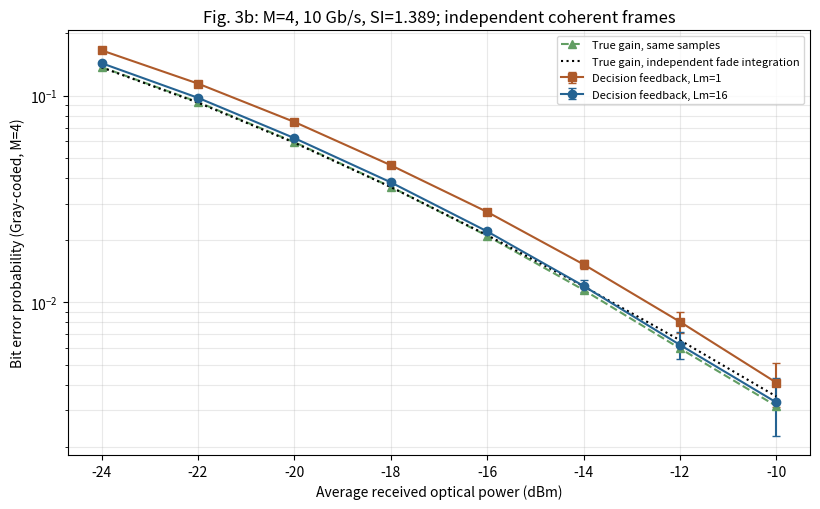
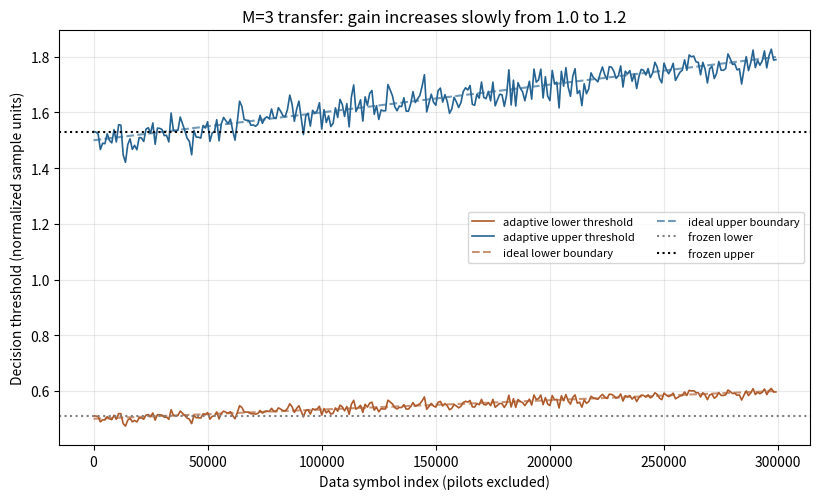
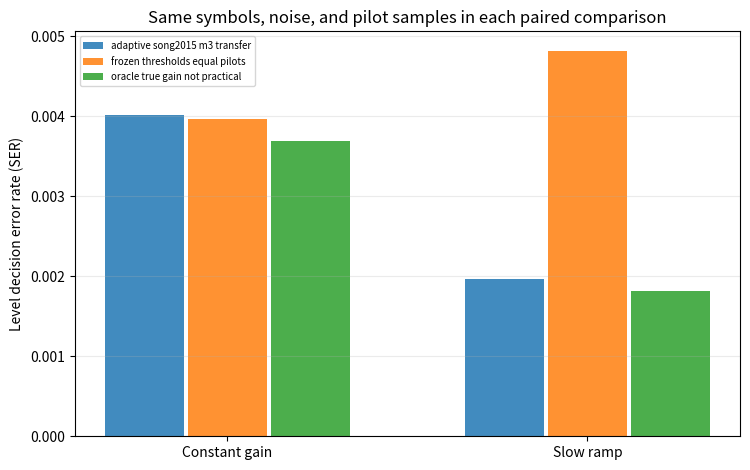

Reproduce these figures in Python, in order.
"""Free-software, reproducible study of Song and Kam (2015), arXiv:1505.02536v1.

The decision-feedback receiver follows Eqs. (11) and (13). Starting pilots,
gain normalization and random-stream details are explicitly marked as
implementation choices because they are not completely specified in the paper.

Usage: python reproduce.py --output results --seed 20260928
       python reproduce.py --quick --output smoke_results
"""

from __future__ import annotations

import argparse
import csv
import json
import math
import platform
from pathlib import Path

import matplotlib

matplotlib.use("Agg")
import matplotlib.pyplot as plt
import numpy as np
import scipy
from scipy.special import ndtr
from scipy.stats import binomtest, gamma as gamma_distribution, qmc


GRAY4 = np.array([0, 1, 3, 2], dtype=np.uint8)
POPCOUNT2 = np.array([0, 1, 1, 2], dtype=np.uint8)


def selective_store(
    samples: np.ndarray,
    pilot_samples: np.ndarray,
    m: int,
    *,
    trace_stride: int = 0,
) -> tuple[np.ndarray, np.ndarray, np.ndarray, int]:
    """Eq. (13), applied causally: decide with OLD buffer, then update it.

    pilot_samples contain known highest-symbol observations (an explicit
    implementation assumption). A nonpositive estimate is processed with
    Eq. (11), rather than being silently clipped into a different algorithm.
    """
    if m < 2 or pilot_samples.size == 0:
        raise ValueError("At least two levels and one pilot are required")
    buffer = np.asarray(pilot_samples, dtype=np.float64).copy()
    lm = len(buffer)
    head = 0
    total = float(buffer.sum())
    output = np.empty(len(samples), dtype=np.uint8)
    trace_index: list[int] = []
    trace_gain: list[float] = []
    invalid_estimates = 0

    for k in range(len(samples)):
        received = float(samples[k])
        estimate = total / (lm * (m - 1))
        if estimate > 0.0:
            decision = math.floor(received / estimate + 0.5)
            decision = min(m - 1, max(0, decision))
        else:
            invalid_estimates += 1
            decision = min(range(m), key=lambda level: (received - level * estimate) ** 2)
        output[k] = decision
        if trace_stride and k % trace_stride == 0:
            trace_index.append(k)
            trace_gain.append(estimate)
        if decision == m - 1:
            total += received - buffer[head]
            buffer[head] = received
            head = (head + 1) % lm
    return output, np.asarray(trace_index), np.asarray(trace_gain), invalid_estimates


def frozen_slicer(samples: np.ndarray, estimate: float, m: int) -> np.ndarray:
    """Calibrated once with the SAME pilots as the adaptive receiver."""
    if estimate <= 0:
        # Eq. (11) is well defined even when the pilot estimate is nonpositive.
        return np.argmin(
            (samples[:, None] - estimate * np.arange(m)[None, :]) ** 2, axis=1
        ).astype(np.uint8)
    return np.clip(np.floor(samples / estimate + 0.5), 0, m - 1).astype(np.uint8)


def sampled_channel(
    rng: np.random.Generator, n_blocks: int, *, a0: float = 0.0198,
    alpha: float = 2.23, beta: float = 1.54, gamma: float = 2.8071,
) -> np.ndarray:
    """Gamma-Gamma amplitude times the pointing-error distribution, paper (23)-(25).

    Normalizing the product to mean one is our stated interpretation of the
    paper's simultaneous h=h_a*h_p and E[h]=1 statements.
    """
    turbulence = rng.gamma(alpha, 1.0 / alpha, n_blocks) * rng.gamma(
        beta, 1.0 / beta, n_blocks
    )
    pointing = a0 * rng.random(n_blocks) ** (1.0 / (gamma * gamma))
    mean_pointing = a0 * (gamma * gamma) / (gamma * gamma + 1.0)
    return turbulence * pointing / mean_pointing


def balanced_fading_replicates(
    rng: np.random.Generator, frames_per_rep: int, reps: int = 8
) -> np.ndarray:
    """Randomized Sobol samples: independent scrambles, balanced fades within each.

    Each frame is a separate receiver run with a fresh pilot. Scrambled
    replicates let us estimate between-replicate Monte Carlo uncertainty.
    """
    if frames_per_rep < 2 or frames_per_rep & (frames_per_rep - 1):
        raise ValueError("Frames per replicate must be a power of two >= 2")
    a0, alpha, beta, gamma = 0.0198, 2.23, 1.54, 2.8071
    mean_pointing = a0 * gamma**2 / (gamma**2 + 1.0)
    draws = []
    for _ in range(reps):
        sampler = qmc.Sobol(3, scramble=True, seed=int(rng.integers(0, 2**31)))
        u = np.clip(sampler.random_base2(int(math.log2(frames_per_rep))), 1e-12, 1 - 1e-12)
        h = (gamma_distribution.ppf(u[:, 0], a=alpha, scale=1 / alpha)
             * gamma_distribution.ppf(u[:, 1], a=beta, scale=1 / beta)
             * (a0 * u[:, 2] ** (1 / gamma**2)) / mean_pointing)
        draws.append(h)
    return np.concatenate(draws)


def gray_bit_errors(truth: np.ndarray, prediction: np.ndarray) -> np.ndarray:
    return POPCOUNT2[np.bitwise_xor(GRAY4[truth], GRAY4[prediction])]


def genie_bep_from_fades(
    fades: np.ndarray, separation: float, sigma: float, m: int = 4
) -> float:
    """Expected BER with TRUE channel gain, Gray-mapped M=4 and Gaussian noise.

    Integrates normal CDF over the decision intervals, then averages over
    independently drawn fades. This does not inject the truth into the receiver.
    """
    if m != 4:
        raise ValueError("Only M=4 has a specified Gray mapping in this study")
    values = separation * fades
    total = np.zeros_like(values)
    edges = np.array([-np.inf, 0.5, 1.5, 2.5, np.inf])
    for sent in range(4):
        z = (edges[None, :] - float(sent)) * (values[:, None] / sigma)
        cdf = ndtr(z)
        for decided in range(4):
            hamming = int(POPCOUNT2[int(GRAY4[sent] ^ GRAY4[decided])])
            total += hamming * (cdf[:, decided + 1] - cdf[:, decided])
    return float(total.mean() / (m * 2))


def replicate_interval(errors: np.ndarray, reps: int = 8) -> tuple[float, float]:
    """Approximate 95% interval from independent randomized Sobol replicates."""
    if len(errors) % reps:
        raise ValueError("Replicates must have identical lengths")
    rates = errors.reshape(reps, -1).mean(axis=1)
    avg = float(errors.mean())
    half = 1.96 * float(rates.std(ddof=1)) / math.sqrt(reps)
    # Gray bit-error COUNT for a four-level symbol can be 0, 1, or 2.
    return max(0.0, avg - half), min(2.0, avg + half)


def wilson_interval(error_count: int, sample_count: int) -> tuple[float, float]:
    z = 1.96
    p = error_count / sample_count
    denom = 1.0 + z * z / sample_count
    center = (p + z * z / (2 * sample_count)) / denom
    half = z * math.sqrt(p * (1 - p) / sample_count + z * z / (4 * sample_count**2)) / denom
    return center - half, center + half


def original_experiment(
    out: Path, rng: np.random.Generator, n_symbols: int, quick: bool
) -> list[dict]:
    """M=4, 10 Gb/s, strong fading, selected curves from Fig. 3(b)."""
    m, rate_bps, coherence, frame_size, n0 = 4, 10.0e9, 10_000, 1_000, 1.59e-22
    assert frame_size <= coherence
    sigma = math.sqrt(n0 / 2)
    symbol_seconds = math.log2(m) / rate_bps
    power_dbm_points = [-23, -20, -17, -14, -11] if quick else [-24, -22, -20, -18, -16, -14, -12, -10]
    if n_symbols % frame_size:
        raise ValueError("The original symbol count must be a multiple of 1000")
    n_blocks = n_symbols // frame_size
    if n_blocks % 8:
        raise ValueError("Use eight equal fading replicates")
    fades = balanced_fading_replicates(rng, n_blocks // 8)
    truth = rng.integers(0, m, size=n_symbols, dtype=np.uint8)
    noise_unit = rng.normal(0, 1, size=n_symbols)
    pilot_noise_unit = rng.normal(0, 1, size=(n_blocks, 16))
    oracle_fades = sampled_channel(np.random.default_rng(76115), 400_000 if not quick else 50_000)
    results: list[dict] = []

    for power_dbm in power_dbm_points:
        power_watts = 10 ** ((power_dbm - 30) / 10)
        minimum_distance = 2 * math.sqrt(symbol_seconds) * power_watts / (m - 1)
        gains = minimum_distance * np.repeat(fades, frame_size)
        samples = gains * truth + sigma * noise_unit
        known_channel = frozen_slicer(samples / gains, 1.0, m)
        oracle_errors = gray_bit_errors(truth, known_channel)
        oracle_interval = replicate_interval(oracle_errors)
        expected_genie = genie_bep_from_fades(oracle_fades, minimum_distance, sigma)
        # Each frame is an independent transmission and is shorter than Lc.
        # Eight randomized quasi-Monte Carlo replicates balance rare fades.
        pilot_noise = sigma * pilot_noise_unit

        row: dict = {
            "power_dbm": power_dbm,
            "symbols": n_symbols,
            "independent_frames": n_blocks,
            "symbols_per_frame": frame_size,
            "fading_scrambles": 8,
            "genie_empirical_bep": float(oracle_errors.mean() / 2),
            "genie_empirical_ci_low": oracle_interval[0] / 2,
            "genie_empirical_ci_high": oracle_interval[1] / 2,
            "genie_independent_fade_bep": expected_genie,
            "mean_simulated_gain": float(fades.mean()),
        }
        for lm in [1, 16]:
            predicted = np.empty(n_symbols, dtype=np.uint8)
            invalid = 0
            for b in range(n_blocks):
                start, stop = b * frame_size, (b + 1) * frame_size
                pilot_samples = (m - 1) * gains[start] + pilot_noise[b, :lm]
                values, _, _, invalid_in_block = selective_store(
                    samples[start:stop], pilot_samples, m
                )
                predicted[start:stop] = values
                invalid += invalid_in_block
            bit_errors = gray_bit_errors(truth, predicted)
            ci = replicate_interval(bit_errors)
            row[f"bep_lm{lm}"] = float(bit_errors.mean() / 2)
            row[f"bep_lm{lm}_ci_low"] = ci[0] / 2
            row[f"bep_lm{lm}_ci_high"] = ci[1] / 2
            row[f"symbol_errors_lm{lm}"] = int(np.count_nonzero(predicted != truth))
            row[f"invalid_gain_lm{lm}"] = invalid
        results.append(row)

    with (out / "original_m4_figure3b.csv").open("w", newline="", encoding="utf-8") as handle:
        writer = csv.DictWriter(handle, fieldnames=list(results[0]))
        writer.writeheader()
        writer.writerows(results)

    x = np.array([v["power_dbm"] for v in results])
    fig, ax = plt.subplots(figsize=(8.3, 5.2))
    for lm, marker, color in [(1, "s", "#ae5a2a"), (16, "o", "#256392")]:
        ax.errorbar(
            x, [v[f"bep_lm{lm}"] for v in results],
            yerr=[
                [v[f"bep_lm{lm}"] - v[f"bep_lm{lm}_ci_low"] for v in results],
                [v[f"bep_lm{lm}_ci_high"] - v[f"bep_lm{lm}"] for v in results],
            ],
            fmt=marker + "-", color=color, capsize=3, label=f"Decision feedback, Lm={lm}",
        )
    ax.plot(x, [v["genie_empirical_bep"] for v in results], "^--", color="#629e63", label="True gain, same samples")
    ax.plot(x, [v["genie_independent_fade_bep"] for v in results], "k:", label="True gain, independent fade integration")
    ax.set_yscale("log")
    ax.set_xlabel("Average received optical power (dBm)")
    ax.set_ylabel("Bit error probability (Gray-coded, M=4)")
    ax.set_title("Fig. 3b: M=4, 10 Gb/s, SI=1.389; independent coherent frames")
    ax.grid(True, which="both", alpha=0.28)
    ax.legend(fontsize=8)
    fig.tight_layout()
    fig.savefig(out / "original_m4_figure3b.png", dpi=170)
    plt.close(fig)
    return results


def ternary_experiment(
    out: Path, rng: np.random.Generator, n_symbols: int, sigma: float = 0.18
) -> list[dict]:
    m, lm = 3, 16
    truth = rng.integers(0, m, size=n_symbols, dtype=np.uint8)
    noise = rng.normal(0.0, sigma, size=n_symbols)
    pilot_noise = rng.normal(0.0, sigma, size=lm)
    pilot_samples = 2.0 + pilot_noise
    initial_gain = float(pilot_samples.mean() / 2)
    rows: list[dict] = []
    confusion_rows: list[dict] = []
    paired_rows: list[dict] = []
    fig, ax = plt.subplots(figsize=(8.3, 5.1))

    for case, gain in [
        ("constant_gain", np.ones(n_symbols, dtype=float)),
        ("slow_gain_ramp", np.linspace(1.0, 1.2, n_symbols)),
    ]:
        received = gain * truth + noise
        adaptive, sample_idx, estimates, invalid = selective_store(
            received, pilot_samples, m, trace_stride=max(1, n_symbols // 300)
        )
        frozen = frozen_slicer(received, initial_gain, m)
        ideal = np.clip(np.floor(received / gain + 0.5), 0, m - 1).astype(np.uint8)
        for method, decisions in [
            ("adaptive_song2015_m3_transfer", adaptive),
            ("frozen_thresholds_equal_pilots", frozen),
            ("oracle_true_gain_not_practical", ideal),
        ]:
            wrong = decisions != truth
            counts = [int(np.count_nonzero(wrong & (truth == j))) for j in range(m)]
            class_total = [int(np.count_nonzero(truth == j)) for j in range(m)]
            nerr = int(wrong.sum())
            low, high = wilson_interval(nerr, n_symbols)
            rows.append({
                "case": case, "method": method, "symbols": n_symbols,
                "pilot_symbols": lm, "noise_sd_in_A0_units": sigma,
                "initial_gain_from_pilots": initial_gain,
                "symbol_errors": nerr, "ser": nerr / n_symbols,
                "approx_wilson_ci_low": low, "approx_wilson_ci_high": high,
                "low_errors": counts[0], "mid_errors": counts[1], "high_errors": counts[2],
                "low_count": class_total[0], "mid_count": class_total[1], "high_count": class_total[2],
                "nonpositive_estimates": invalid if method.startswith("adaptive_") else 0,
            })
            matrix = np.bincount(3 * truth.astype(np.int32) + decisions, minlength=9).reshape(3, 3)
            for true_level in range(m):
                for decided_level in range(m):
                    confusion_rows.append({"case": case, "method": method,
                                           "true_level": true_level, "decided_level": decided_level,
                                           "count": int(matrix[true_level, decided_level])})
        adaptive_wrong, frozen_wrong = adaptive != truth, frozen != truth
        adaptive_only = int(np.count_nonzero(adaptive_wrong & ~frozen_wrong))
        frozen_only = int(np.count_nonzero(frozen_wrong & ~adaptive_wrong))
        paired_rows.append({
            "case": case, "symbols": n_symbols,
            "adaptive_only_errors": adaptive_only, "frozen_only_errors": frozen_only,
            "absolute_ser_reduction_frozen_minus_adaptive": (frozen_only - adaptive_only) / n_symbols,
            "exact_p_for_equal_discordant_counts": binomtest(
                adaptive_only, adaptive_only + frozen_only, p=0.5
            ).pvalue if adaptive_only + frozen_only else 1.0,
        })
        if case == "slow_gain_ramp":
            ax.plot(sample_idx, estimates / 2, color="#ae5a2a", lw=1.2, label="adaptive lower threshold")
            ax.plot(sample_idx, 1.5 * estimates, color="#256392", lw=1.2, label="adaptive upper threshold")
            ax.plot(sample_idx, gain[sample_idx] / 2, "--", color="#ae5a2a", alpha=0.65, label="ideal lower boundary")
            ax.plot(sample_idx, 1.5 * gain[sample_idx], "--", color="#256392", alpha=0.65, label="ideal upper boundary")
            ax.axhline(initial_gain / 2, linestyle=":", color="gray", label="frozen lower")
            ax.axhline(1.5 * initial_gain, linestyle=":", color="black", label="frozen upper")
            with (out / "ternary_threshold_trace.csv").open("w", newline="", encoding="utf-8") as handle:
                writer = csv.writer(handle)
                writer.writerow(["data_index", "true_gain", "estimated_gain", "adaptive_t1", "adaptive_t2", "frozen_t1", "frozen_t2"])
                for idx, est in zip(sample_idx, estimates, strict=True):
                    writer.writerow([int(idx), float(gain[idx]), float(est), float(est / 2), float(est * 1.5), initial_gain / 2, initial_gain * 1.5])

    with (out / "ternary_m3_results.csv").open("w", newline="", encoding="utf-8") as handle:
        writer = csv.DictWriter(handle, fieldnames=list(rows[0]))
        writer.writeheader()
        writer.writerows(rows)
    for filename, records in [
        ("ternary_confusion_matrices.csv", confusion_rows),
        ("ternary_paired_comparison.csv", paired_rows),
    ]:
        with (out / filename).open("w", newline="", encoding="utf-8") as handle:
            writer = csv.DictWriter(handle, fieldnames=list(records[0]))
            writer.writeheader()
            writer.writerows(records)
    ax.set_xlabel("Data symbol index (pilots excluded)")
    ax.set_ylabel("Decision threshold (normalized sample units)")
    ax.set_title("M=3 transfer: gain increases slowly from 1.0 to 1.2")
    ax.grid(alpha=0.28)
    ax.legend(ncol=2, fontsize=8)
    fig.tight_layout()
    fig.savefig(out / "ternary_thresholds.png", dpi=170)
    plt.close(fig)

    labels = ["Constant gain", "Slow ramp"]
    methods = ["adaptive_song2015_m3_transfer", "frozen_thresholds_equal_pilots", "oracle_true_gain_not_practical"]
    fig, ax = plt.subplots(figsize=(7.6, 4.8))
    for j, method in enumerate(methods):
        vals = [next(z["ser"] for z in rows if z["case"] == case and z["method"] == method) for case in ["constant_gain", "slow_gain_ramp"]]
        ax.bar(np.arange(2) + (j - 1) * 0.23, vals, 0.22, label=method.replace("_", " "), alpha=0.85)
    ax.set_xticks(range(2), labels)
    ax.set_ylabel("Level decision error rate (SER)")
    ax.set_title("Same symbols, noise, and pilot samples in each paired comparison")
    ax.legend(fontsize=7)
    ax.grid(axis="y", alpha=0.25)
    fig.tight_layout()
    fig.savefig(out / "ternary_ser_comparison.png", dpi=170)
    plt.close(fig)
    return rows


def self_checks() -> dict:
    """Three distinct validity risks: truth leakage, ideal noise baseline, noiseless correctness."""
    rng = np.random.default_rng(901)
    pilot = np.array([3.0] * 12)
    for m in [3, 4]:
        truth = np.tile(np.arange(m, dtype=np.uint8), 40)
        received = truth.astype(float)
        pilots = np.full(12, m - 1, dtype=float)
        predicted, _, _, invalid = selective_store(received, pilots, m)
        assert np.array_equal(predicted, truth) and invalid == 0

    first_half = np.tile(np.arange(4, dtype=np.uint8), 80).astype(float)
    extension_a = np.zeros(320)
    extension_b = np.full(320, 30.0)
    a, _, _, _ = selective_store(np.concatenate([first_half, extension_a]), pilot, 4)
    b, _, _, _ = selective_store(np.concatenate([first_half, extension_b]), pilot, 4)
    assert np.array_equal(a[: len(first_half)], b[: len(first_half)])

    n = 150_000
    truth = rng.integers(0, 4, n, dtype=np.uint8)
    sigma = 0.48
    samples = truth + rng.normal(0, sigma, n)
    empirical = float(gray_bit_errors(truth, frozen_slicer(samples, 1.0, 4)).mean() / 2)
    exact = genie_bep_from_fades(np.array([1.0]), 1.0, sigma)
    assert abs(empirical - exact) < 0.0045, (empirical, exact)
    return {"noiseless_m3_m4": True, "causal_future_invariance": True,
            "awgn_oracle_simulation_bep": empirical, "awgn_oracle_normal_cdf_bep": exact}


def main() -> None:
    parser = argparse.ArgumentParser()
    parser.add_argument("--output", default="results")
    parser.add_argument("--seed", type=int, default=20260928)
    parser.add_argument("--quick", action="store_true")
    parser.add_argument("--original-symbols", type=int, default=None)
    parser.add_argument("--ternary-symbols", type=int, default=None)
    args = parser.parse_args()
    output = Path(args.output)
    output.mkdir(parents=True, exist_ok=True)
    original_n = args.original_symbols or (128_000 if args.quick else 1_024_000)
    ternary_n = args.ternary_symbols or (30_000 if args.quick else 300_000)
    checks = self_checks()
    rng = np.random.default_rng(args.seed)
    orig = original_experiment(output, rng, original_n, args.quick)
    ternary = ternary_experiment(output, rng, ternary_n)
    metadata = {
        "paper": "Song and Kam, arXiv:1505.02536v1, Eqs. (2), (3), (11), (13), Fig. 3b",
        "source": "https://arxiv.org/pdf/1505.02536",
        "seed": args.seed, "quick": args.quick,
        "original_symbols_per_power": original_n, "ternary_symbols_per_case": ternary_n,
        "python": platform.python_version(), "numpy": np.__version__, "scipy": scipy.__version__,
        "matplotlib": matplotlib.__version__,
        "explicit_assumptions": [
            "Initial Lm pilots are all the highest level; the article does not give their exact composition.",
            "Turbulence is product of independent unit-mean gamma variables.",
            "Pointing error is sampled from Eq. (24) and the product is normalized to E[h]=1.",
            "Independent runs of 1000 data symbols each (shorter than Lc=10000); fresh pilot per run. Not one receiver surviving gain jumps.",
            "Eight independent scrambled Sobol replicates balance rare fades; the 95% intervals are approximate across the eight replicate rates.",
            "Identical fading, symbols and Gaussian noise at each power point reduce differences caused by Monte Carlo randomness.",
            "4-PAM symbol mapping is binary-reflected Gray: 0:00,1:01,2:11,3:10.",
            "Pilot overhead excluded from article-style BEP; pilot count separately recorded.",
            "No paper curve points are digitized; plotted Genie reference uses our stated channel normalization.",
        ],
        "checks": checks,
    }
    (output / "run_metadata.json").write_text(json.dumps(metadata, indent=2, ensure_ascii=False), encoding="utf-8")
    print("Checks:", json.dumps(checks))
    print("Original M=4 data:")
    for row in orig:
        print(row["power_dbm"], "dBm, BEP Lm=1", f'{row["bep_lm1"]:.5g}',
              "Lm=16", f'{row["bep_lm16"]:.5g}',
              "Genie empirical", f'{row["genie_empirical_bep"]:.5g}')
    print("M=3 SER:")
    for row in ternary:
        print(row["case"], row["method"], f'{row["ser"]:.6g}', "errors", row["symbol_errors"])


if __name__ == "__main__":
    main()
